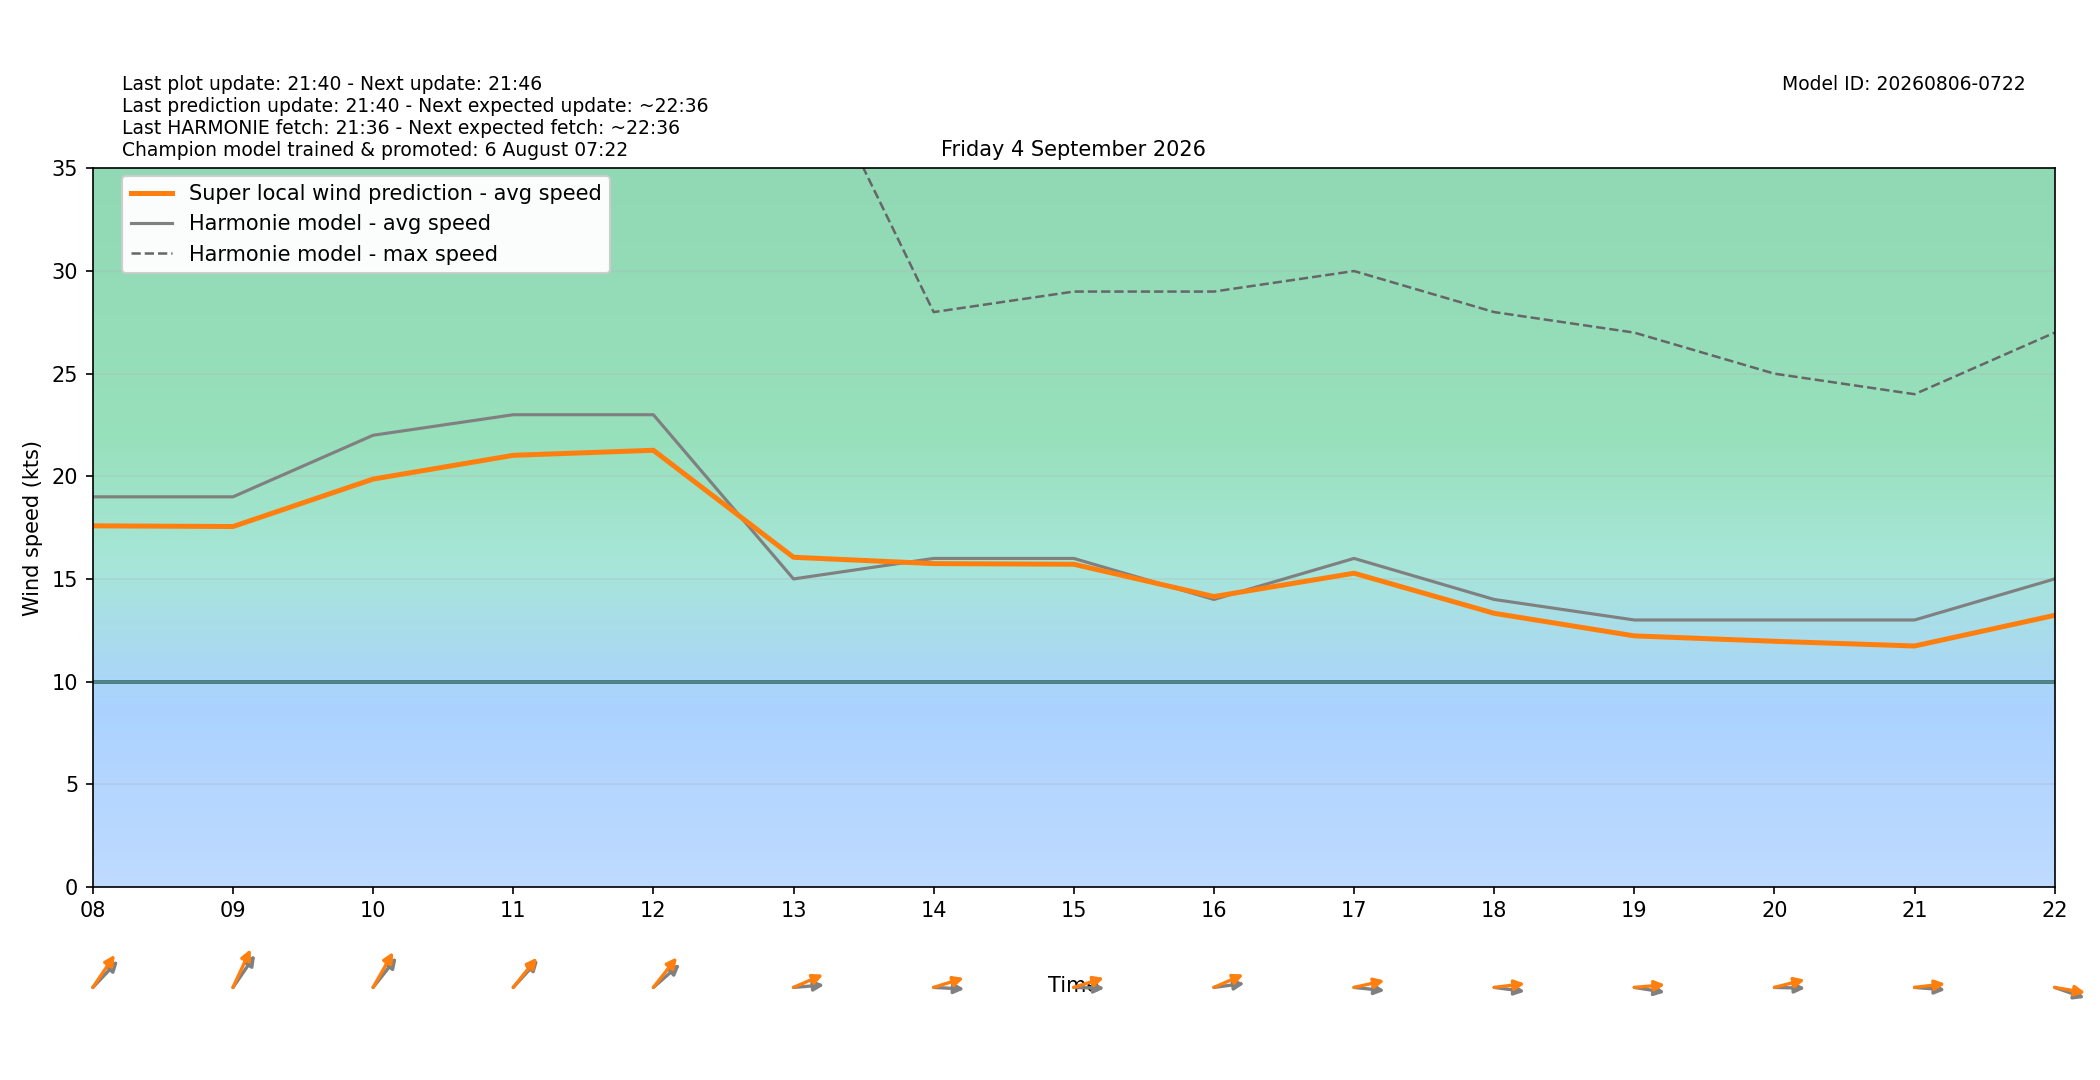

The file beside this chart, header and first rows:
target_time_utc, target_time_local, hour_utc, hour_local, forecast_wind_speed, forecast_wind_min, forecast_wind_max, lstm_pred_wind_speed, delta_speed_lstm_minus_forecast, forecast_wind_dir_deg, lstm_pred_wind_dir_deg, delta_dir_lstm_minus_forecast
2026-09-03T22:00:00Z, 2026-09-04T00:00:00+0200, 22, 00, 12.0, 12.0, 24.0, 11.57, -0.4252, 229.0, 223.5, -5.501
2026-09-03T23:00:00Z, 2026-09-04T01:00:00+0200, 23, 01, 14.0, 14.0, 25.0, 13.16, -0.8393, 232.0, 226.7, -5.311
2026-09-04T00:00:00Z, 2026-09-04T02:00:00+0200, 00, 02, 14.0, 14.0, 26.0, 13.27, -0.7343, 235.0, 228.7, -6.29
2026-09-04T01:00:00Z, 2026-09-04T03:00:00+0200, 01, 03, 16.0, 16.0, 28.0, 14.78, -1.22, 236.0, 229.9, -6.102
2026-09-04T02:00:00Z, 2026-09-04T04:00:00+0200, 02, 04, 14.0, 14.0, 28.0, 13.32, -0.6821, 242.0, 235.5, -6.53
2026-09-04T03:00:00Z, 2026-09-04T05:00:00+0200, 03, 05, 15.0, 15.0, 27.0, 14.02, -0.9757, 234.0, 227.5, -6.478
2026-09-04T04:00:00Z, 2026-09-04T06:00:00+0200, 04, 06, 15.0, 15.0, 29.0, 14.18, -0.8184, 237.0, 230.5, -6.53
2026-09-04T05:00:00Z, 2026-09-04T07:00:00+0200, 05, 07, 18.0, 18.0, 36.0, 16.67, -1.326, 232.0, 224.2, -7.818
2026-09-04T06:00:00Z, 2026-09-04T08:00:00+0200, 06, 08, 19.0, 19.0, 37.0, 17.59, -1.412, 235.0, 225.6, -9.355
2026-09-04T07:00:00Z, 2026-09-04T09:00:00+0200, 07, 09, 19.0, 19.0, 37.0, 17.55, -1.447, 226.0, 215, -11.02
2026-09-04T08:00:00Z, 2026-09-04T10:00:00+0200, 08, 10, 22.0, 22.0, 39.0, 19.86, -2.135, 230.0, 220.7, -9.257
2026-09-04T09:00:00Z, 2026-09-04T11:00:00+0200, 09, 11, 23.0, 23.0, 43.0, 21.02, -1.978, 234.0, 230.5, -3.534
2026-09-04T10:00:00Z, 2026-09-04T12:00:00+0200, 10, 12, 23.0, 23.0, 43.0, 21.27, -1.732, 240.0, 229.9, -10.14
2026-09-04T11:00:00Z, 2026-09-04T13:00:00+0200, 11, 13, 15.0, 15.0, 42.0, 16.05, 1.055, 267.0, 254.1, -12.89
2026-09-04T12:00:00Z, 2026-09-04T14:00:00+0200, 12, 14, 16.0, 16.0, 28.0, 15.75, -0.2527, 272.0, 258.4, -13.63
2026-09-04T13:00:00Z, 2026-09-04T15:00:00+0200, 13, 15, 16.0, 16.0, 29.0, 15.71, -0.285, 271.0, 258.2, -12.78
2026-09-04T14:00:00Z, 2026-09-04T16:00:00+0200, 14, 16, 14.0, 14.0, 29.0, 14.14, 0.1417, 265.0, 254, -11.03
2026-09-04T15:00:00Z, 2026-09-04T17:00:00+0200, 15, 17, 16.0, 16.0, 30.0, 15.28, -0.7218, 274.0, 261.6, -12.42
2026-09-04T16:00:00Z, 2026-09-04T18:00:00+0200, 16, 18, 14.0, 14.0, 28.0, 13.33, -0.6748, 275.0, 265.4, -9.591
2026-09-04T17:00:00Z, 2026-09-04T19:00:00+0200, 17, 19, 13.0, 13.0, 27.0, 12.23, -0.7742, 276.0, 266.7, -9.289
2026-09-04T18:00:00Z, 2026-09-04T20:00:00+0200, 18, 20, 13.0, 13.0, 25.0, 11.96, -1.037, 271.0, 260.4, -10.6
2026-09-04T19:00:00Z, 2026-09-04T21:00:00+0200, 19, 21, 13.0, 13.0, 24.0, 11.73, -1.267, 273.0, 265.5, -7.511
2026-09-04T20:00:00Z, 2026-09-04T22:00:00+0200, 20, 22, 15.0, 15.0, 27.0, 13.23, -1.773, 283.0, 276.4, -6.564
2026-09-04T21:00:00Z, 2026-09-04T23:00:00+0200, 21, 23, 14.0, 14.0, 26.0, 12.39, -1.608, 282.0, 273.8, -8.22
